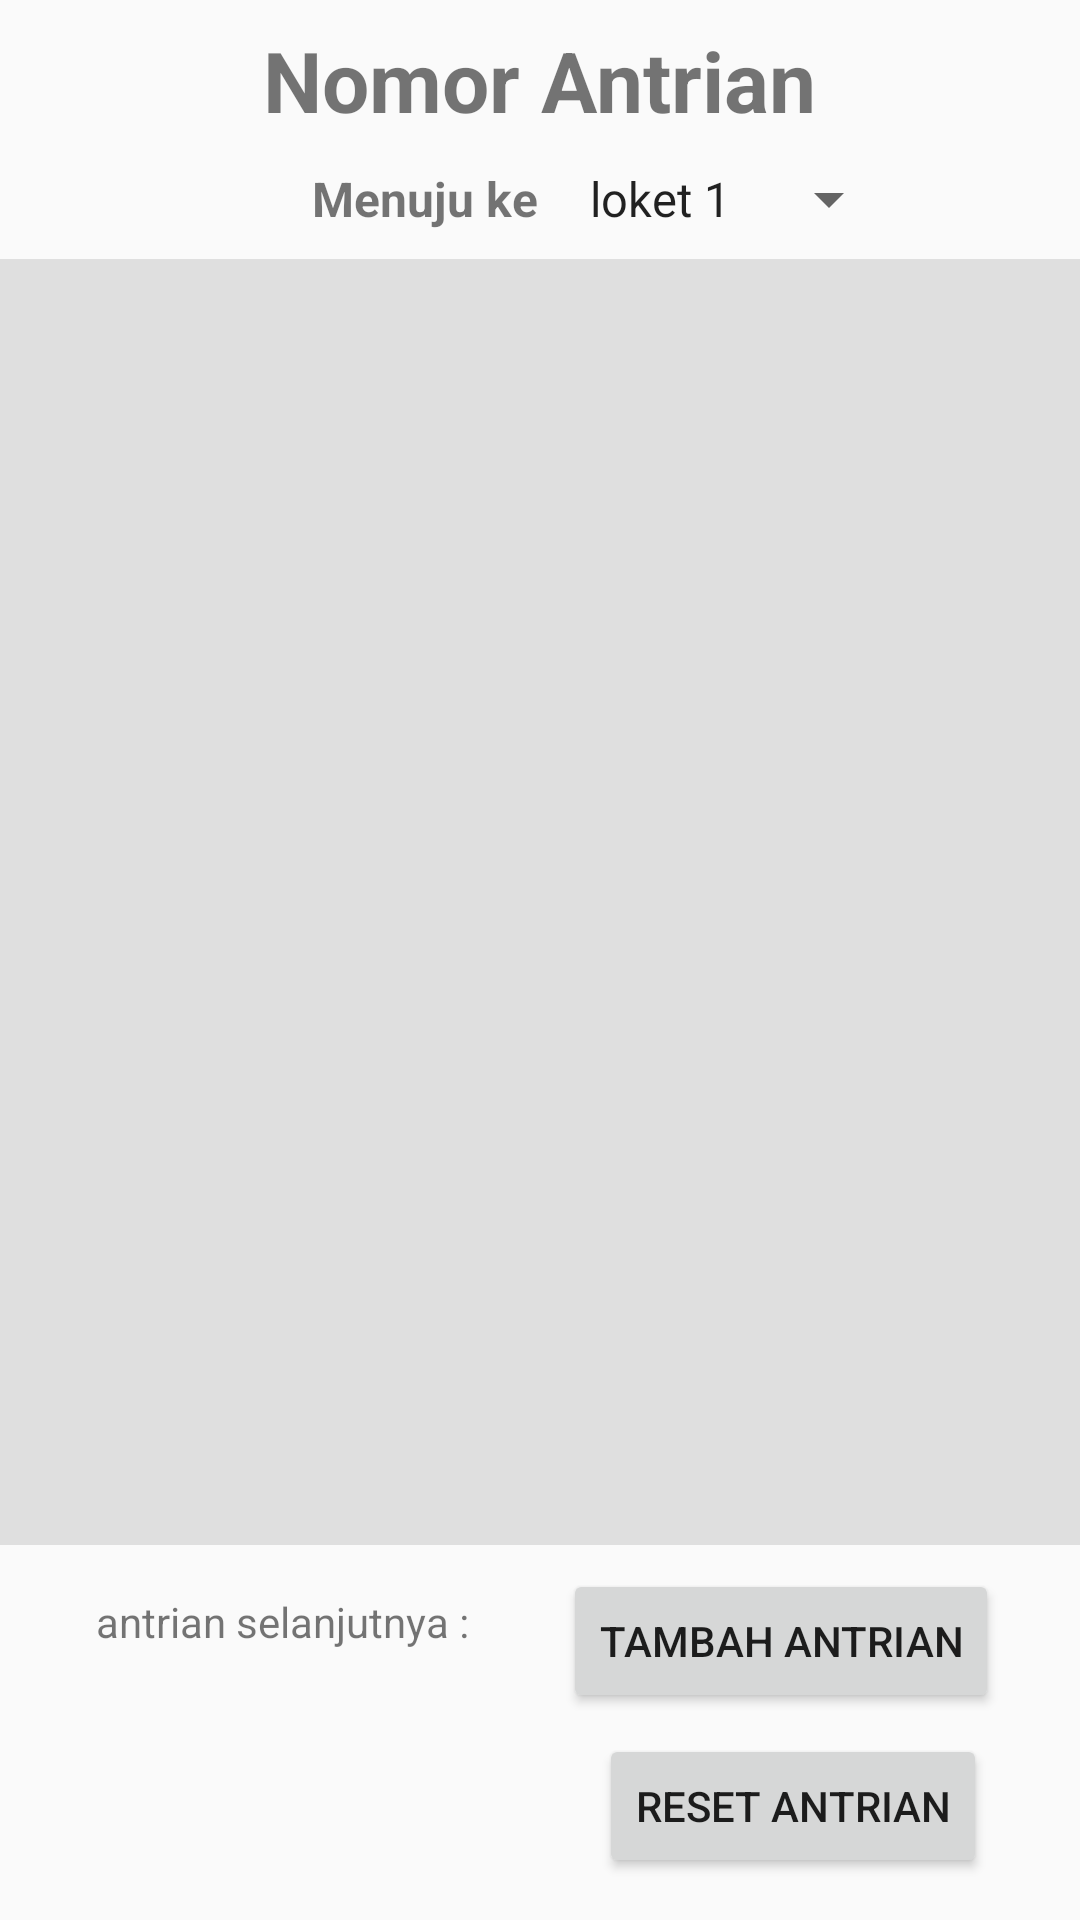

Write the Android layout XML for this screen, with the resource values it uses.
<!-- AndroidManifest.xml: application theme AppTheme -->
<!-- res/layout/activity_main.xml -->
<?xml version="1.0" encoding="utf-8"?>
<RelativeLayout xmlns:android="http://schemas.android.com/apk/res/android"
    xmlns:app="http://schemas.android.com/apk/res-auto"
    xmlns:tools="http://schemas.android.com/tools"
    android:layout_width="match_parent"
    android:layout_height="match_parent"
    tools:context=".MainActivity">


    <android.support.v7.widget.RecyclerView
        android:id="@+id/RV_antrian"
        android:layout_width="match_parent"
        android:layout_height="match_parent"
        android:layout_above="@+id/BT_add"
        android:layout_below="@+id/spinner3"
        android:layout_alignParentStart="true"
        android:layout_marginTop="8dp"
        android:layout_marginBottom="8dp"
        android:background="#dfdfdf"
        android:layout_alignParentLeft="true" />

    <Button
        android:id="@+id/BT_add"
        android:layout_width="wrap_content"
        android:layout_height="wrap_content"
        android:layout_alignParentEnd="true"
        android:layout_alignParentRight="true"
        android:layout_alignParentBottom="true"
        android:layout_marginEnd="27dp"
        android:layout_marginRight="27dp"
        android:layout_marginBottom="69dp"
        android:text="Tambah Antrian" />

    <Button
        android:id="@+id/BT_reset"
        android:layout_width="wrap_content"
        android:layout_height="wrap_content"
        android:layout_alignEnd="@+id/BT_add"
        android:layout_alignRight="@+id/BT_add"
        android:layout_alignParentBottom="true"
        android:layout_marginEnd="4dp"
        android:layout_marginRight="4dp"
        android:layout_marginBottom="14dp"
        android:text="RESET ANTRIAN" />

    <TextView
        android:id="@+id/textView2"
        android:layout_width="wrap_content"
        android:layout_height="wrap_content"
        android:layout_alignParentTop="true"
        android:layout_centerHorizontal="true"
        android:layout_marginTop="8dp"
        android:text="Nomor Antrian"
        android:textSize="28sp"
        android:textStyle="bold"
        app:fontFamily="serif-monospace" />

    <TextView
        android:id="@+id/textView"
        android:layout_width="wrap_content"
        android:layout_height="wrap_content"
        android:layout_alignTop="@+id/BT_add"
        android:layout_alignParentStart="true"
        android:layout_alignParentLeft="true"
        android:layout_marginStart="32dp"
        android:layout_marginLeft="32dp"
        android:layout_marginTop="8dp"
        android:text="antrian selanjutnya : "
        app:fontFamily="sans-serif" />

    <TextView
        android:id="@+id/TV_next"
        android:layout_width="wrap_content"
        android:layout_height="wrap_content"
        android:layout_below="@+id/textView"
        android:layout_alignParentStart="true"
        android:layout_alignParentLeft="true"
        android:layout_marginStart="62dp"
        android:layout_marginLeft="62dp"
        android:layout_marginTop="14dp"
        android:textAllCaps="false"
        android:textColor="@color/blue"
        android:textSize="40sp"
        android:textStyle="bold|italic" />

    <Spinner
        android:id="@+id/spinner3"
        android:layout_width="wrap_content"
        android:layout_height="wrap_content"
        android:layout_below="@+id/textView2"
        android:layout_alignStart="@+id/textView2"
        android:layout_alignLeft="@+id/textView2"
        android:layout_marginStart="101dp"
        android:layout_marginLeft="101dp"
        android:layout_marginTop="9dp"
        android:entries="@array/loket"
        android:visibility="visible" />

    <TextView
        android:id="@+id/textView5"
        android:layout_width="wrap_content"
        android:layout_height="wrap_content"
        android:layout_alignTop="@+id/spinner3"
        android:layout_alignEnd="@+id/spinner3"
        android:layout_alignRight="@+id/spinner3"
        android:layout_marginTop="1dp"
        android:layout_marginEnd="121dp"
        android:layout_marginRight="121dp"
        android:text="Menuju ke"
        android:textSize="16sp"
        android:textStyle="bold"
        app:fontFamily="sans-serif" />

</RelativeLayout>
<!-- resources referenced by this layout -->
<resources>
  <string-array name="loket">
          <item>loket 1</item>
          <item>loket 2</item>
          <item>loket 3</item>
      </string-array>
  <color name="blue">#36f4f7</color>
  <style name="AppTheme" parent="Theme.AppCompat.Light.NoActionBar">
          
          <item name="colorPrimary">@color/colorPrimary</item>
          <item name="colorPrimaryDark">@color/colorPrimaryDark</item>
          <item name="colorAccent">@color/colorAccent</item>
      </style>
  <color name="colorPrimary">#008577</color>
  <color name="colorPrimaryDark">#00574B</color>
  <color name="colorAccent">#D81B60</color>
</resources>
